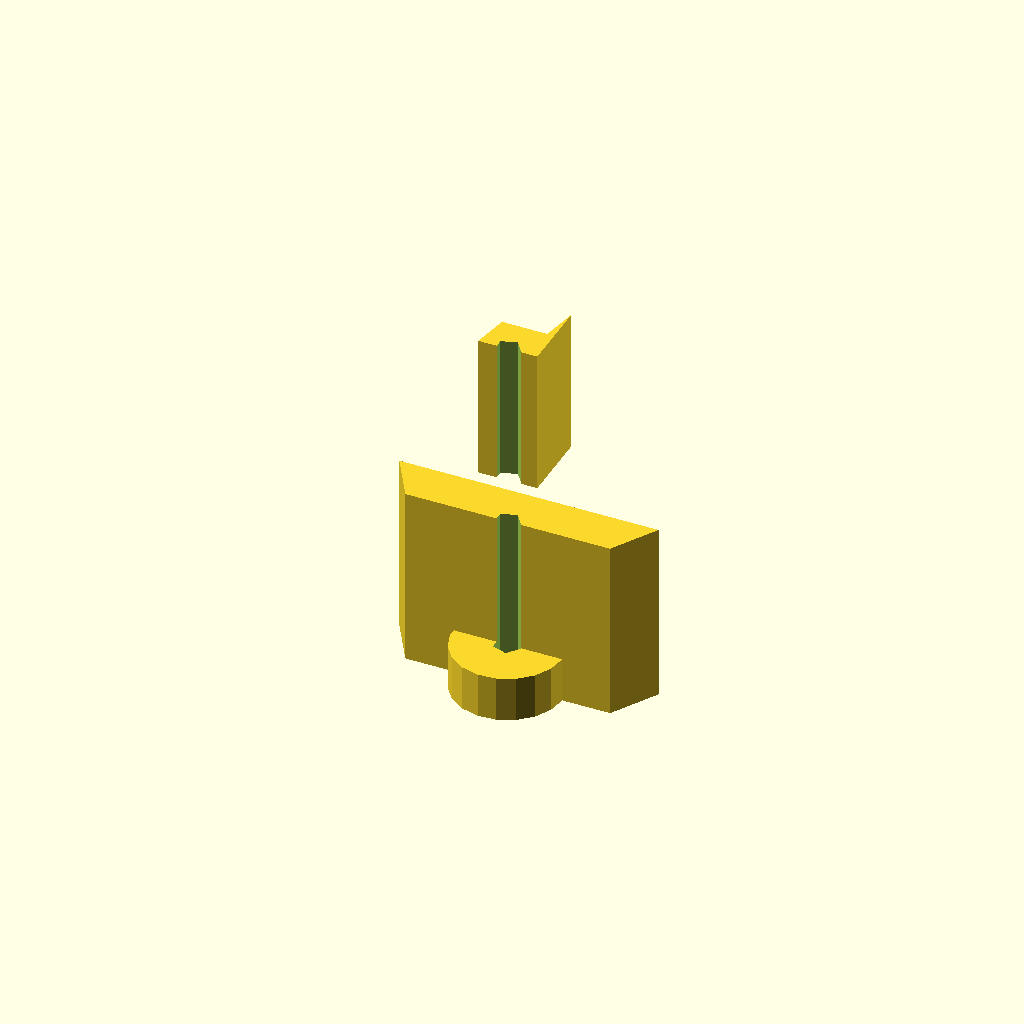
Cell 1: the model at its default parameters.
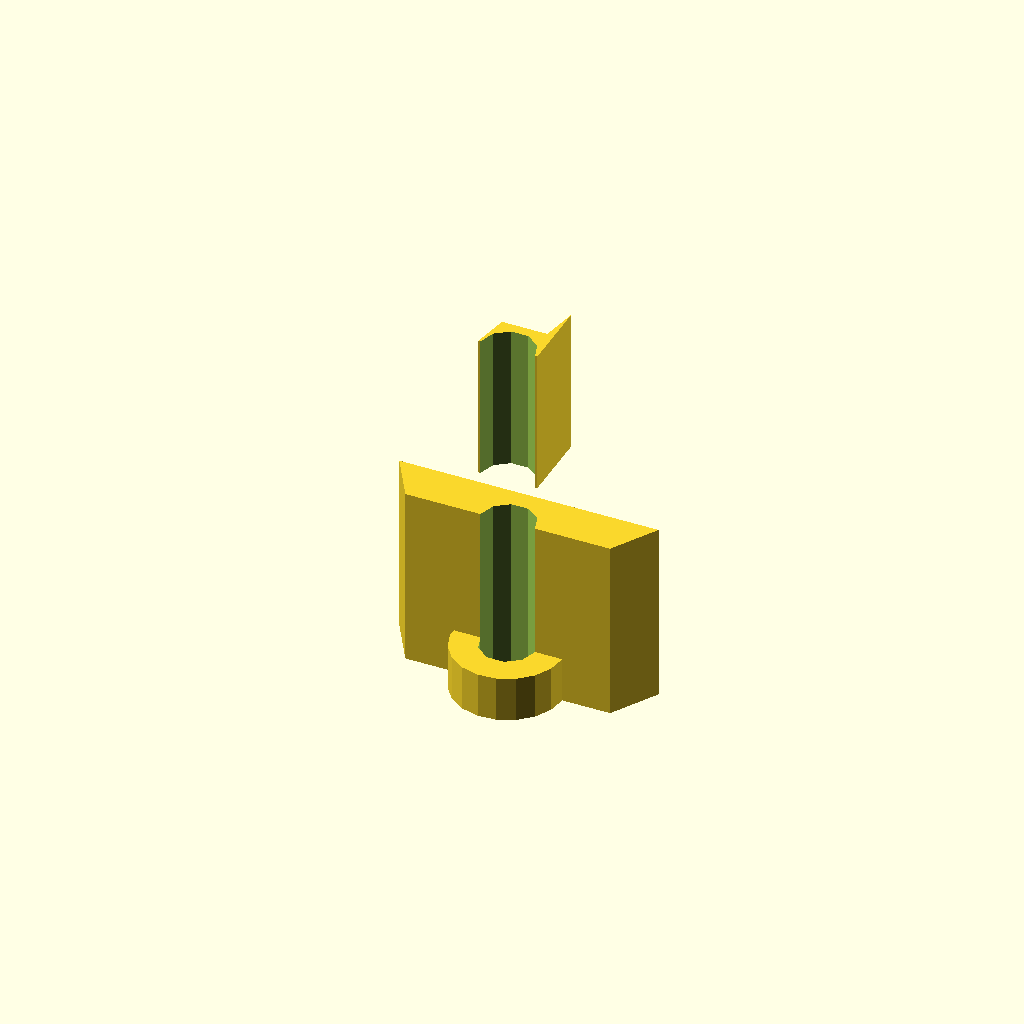
Cell 2 — bore_d set to 6, the other parameters unchanged.
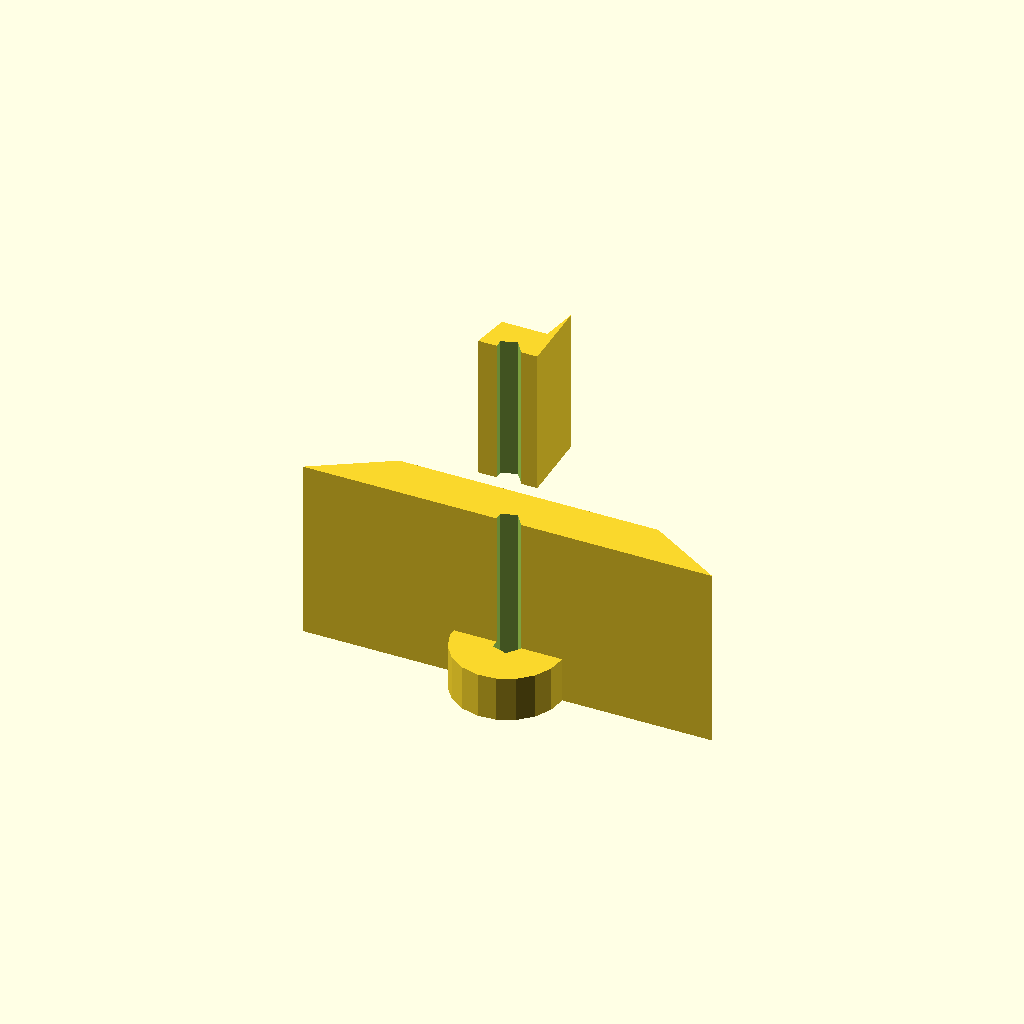
Cell 3: the same model with sawtooth_d = 15.
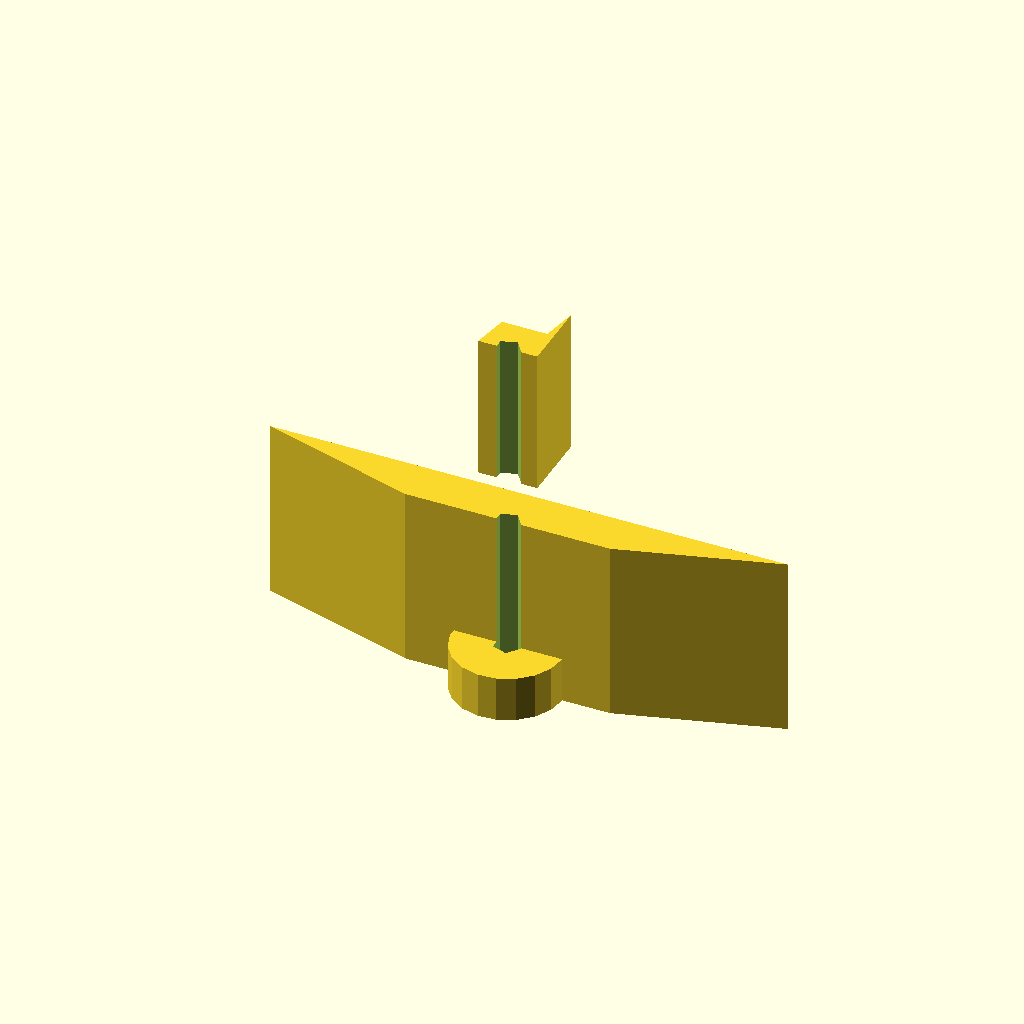
Cell 4: the same model with sawtooth_d2 = 19.
All cells are drawn from one camera (rotation 55°, 0°, 25°, orthographic, colour scheme Cornfield), so only the parameter changes between them.
The OpenSCAD source (bench/results/gpu-v4-g5/code/scadcoder-v4/hose_barb_reducer_8_5_s1_a1.scad):
// Tubing reducer - joins two sizes of silicone tubing via barbs and a collar
// Print orientation: standing upright along +Z, centred on origin in X/Y

// ---------------- Parameters ----------------
reducer_d      = 8;   // outer diameter of the 8 mm tubing (at the joint)
reducer_d2     = 5;   // outer diameter of the 5 mm tubing (at the joint)
bore_d         = 3;   // through-bore diameter along Z
sawtooth_d     = 7.5; // outer diameter of sawtooth barbs at their bottom
sawtooth_d2    = 9.5; // outer diameter of sawtooth barbs at their top
sawtooth_h     = 10;  // height of each sawtooth barb
sawtooth_n     = 2;   // number of stacked sawtooth barbs
collar_d       = 12;  // outer diameter of the cylindrical collar
collar_h       = 5;   // height of the collar
sawtooth_d3    = 6.5; // outer diameter of small barbs at their bottom
sawtooth_d4    = 5.0; // outer diameter of small barbs at their top
sawtooth_h2    = 8;   // height of each small barb
sawtooth_n2     = 2;  // number of stacked small barbs
eps            = 0.5; // overshoot for clean boolean cuts

total_h = sawtooth_n * sawtooth_h + collar_h + sawtooth_n2 * sawtooth_h2; // 45 mm

// ---------------- Model ----------------
difference() {
    union() {
        // 8 mm tubing section: stacked sawtooth barbs
        for (i = [0 : sawtooth_n - 1])
            translate([0, 0, i * sawtooth_h])
                linear_extrude(height = sawtooth_h)
                    polygon([[-1.5 * sawtooth_d, 0], [-1.5 * sawtooth_d2, sawtooth_h / 2],
                             [1.5 * sawtooth_d2, sawtooth_h / 2], [1.5 * sawtooth_d, 0]]);

        // Collar section
        cylinder(d = collar_d, h = collar_h);

        // 5 mm tubing section: stacked shrinking barbs
        for (i = [0 : sawtooth_n2 - 1])
            translate([0, 0, sawtooth_n * sawtooth_h + collar_h + i * sawtooth_h2])
                linear_extrude(height = sawtooth_h2)
                    polygon([[sawtooth_d3 / 2, 0], [sawtooth_d3 / 2, sawtooth_h2],
                             [sawtooth_d4 / 2, sawtooth_h2 / 2], [-sawtooth_d4 / 2, sawtooth_h2 / 2],
                             [-sawtooth_d3 / 2, 0]]);
    }

    // Through-bore along Z
    translate([0, 0, -eps])
        cylinder(d = bore_d, h = total_h + 2 * eps);
}
Parameter table extracted from the source (name, type, default, range or options):
reducer_d: number, default 8
reducer_d2: number, default 5
bore_d: number, default 3
sawtooth_d: number, default 7.5
sawtooth_d2: number, default 9.5
sawtooth_h: number, default 10
sawtooth_n: number, default 2
collar_d: number, default 12
collar_h: number, default 5
sawtooth_d3: number, default 6.5
sawtooth_d4: number, default 5
sawtooth_h2: number, default 8
sawtooth_n2: number, default 2
eps: number, default 0.5
